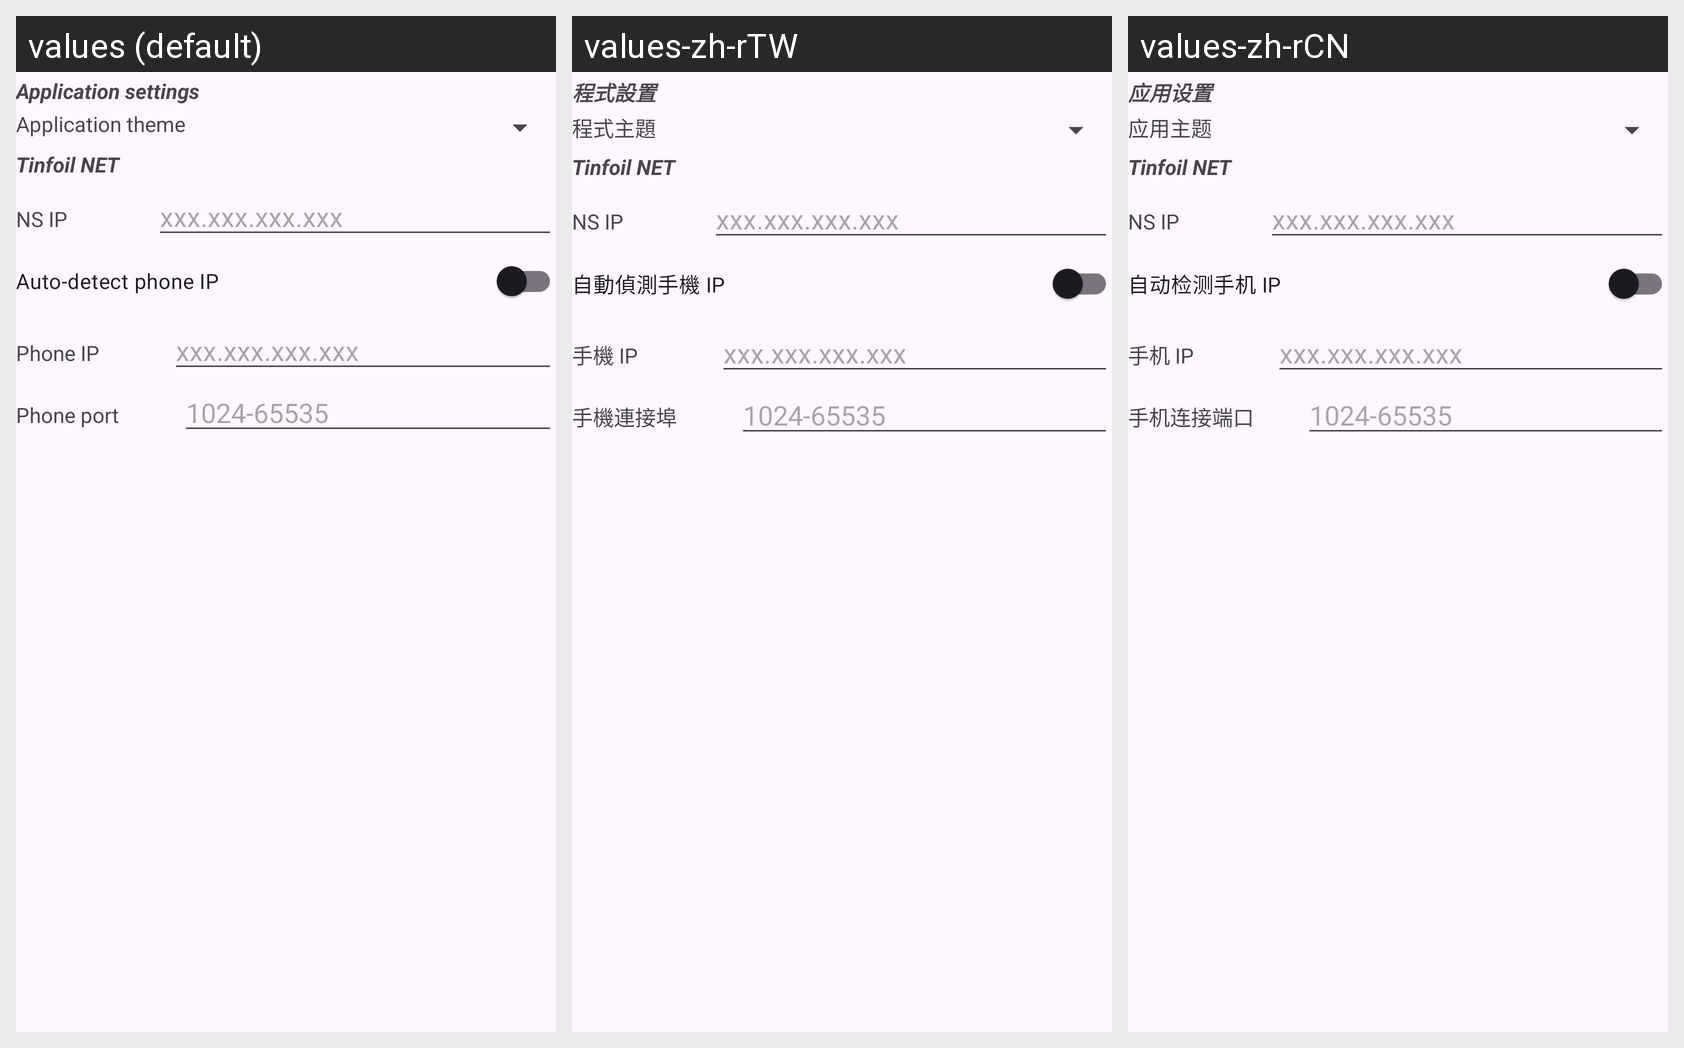

For this localized Android screen grid, give each drawn string resource with its value in every locale shown.
Android screen res/layout/content_settings.xml rendered under 3 locales, left to right: values (default), values-zh-rTW, values-zh-rCN. Device: Nexus 5 (rendered at 1080×1920; each locale shown at half size, 540×960, under a caption strip naming it); theme Theme.NsLoader.
Other locales in the repository, not shown: values-it-rIT, values-ja, values-ru.
Strings drawn on this screen, with the default value and each locale's value (text and hints the layout hard-codes, and strings that could not be matched under every locale, appear in the picture but are not listed):

settings_application_settings
  values: Application settings
  values-zh-rTW: 程式設置
  values-zh-rCN: 应用设置

settings_app_theme
  values: Application theme
  values-zh-rTW: 程式主題
  values-zh-rCN: 应用主题

tf_net
  values: Tinfoil NET
  values-zh-rTW: Tinfoil NET  [not translated; the default value is used]
  values-zh-rCN: Tinfoil NET  [not translated; the default value is used]

settings_nsIp
  values: NS IP
  values-zh-rTW: NS IP  [not translated; the default value is used]
  values-zh-rCN: NS IP  [not translated; the default value is used]

settings_autodtct_phn_ip
  values: Auto-detect phone IP
  values-zh-rTW: 自動偵測手機 IP
  values-zh-rCN: 自动检测手机 IP

settings_phone_ip
  values: Phone IP
  values-zh-rTW: 手機 IP
  values-zh-rCN: 手机 IP

settings_phone_port
  values: Phone port
  values-zh-rTW: 手機連接埠
  values-zh-rCN: 手机连接端口
